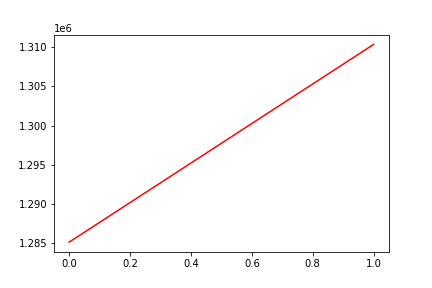

The data file committed next to this chart (first rows):
, date, assets
0, 0, 1285172
1, 20170831, 1310325
